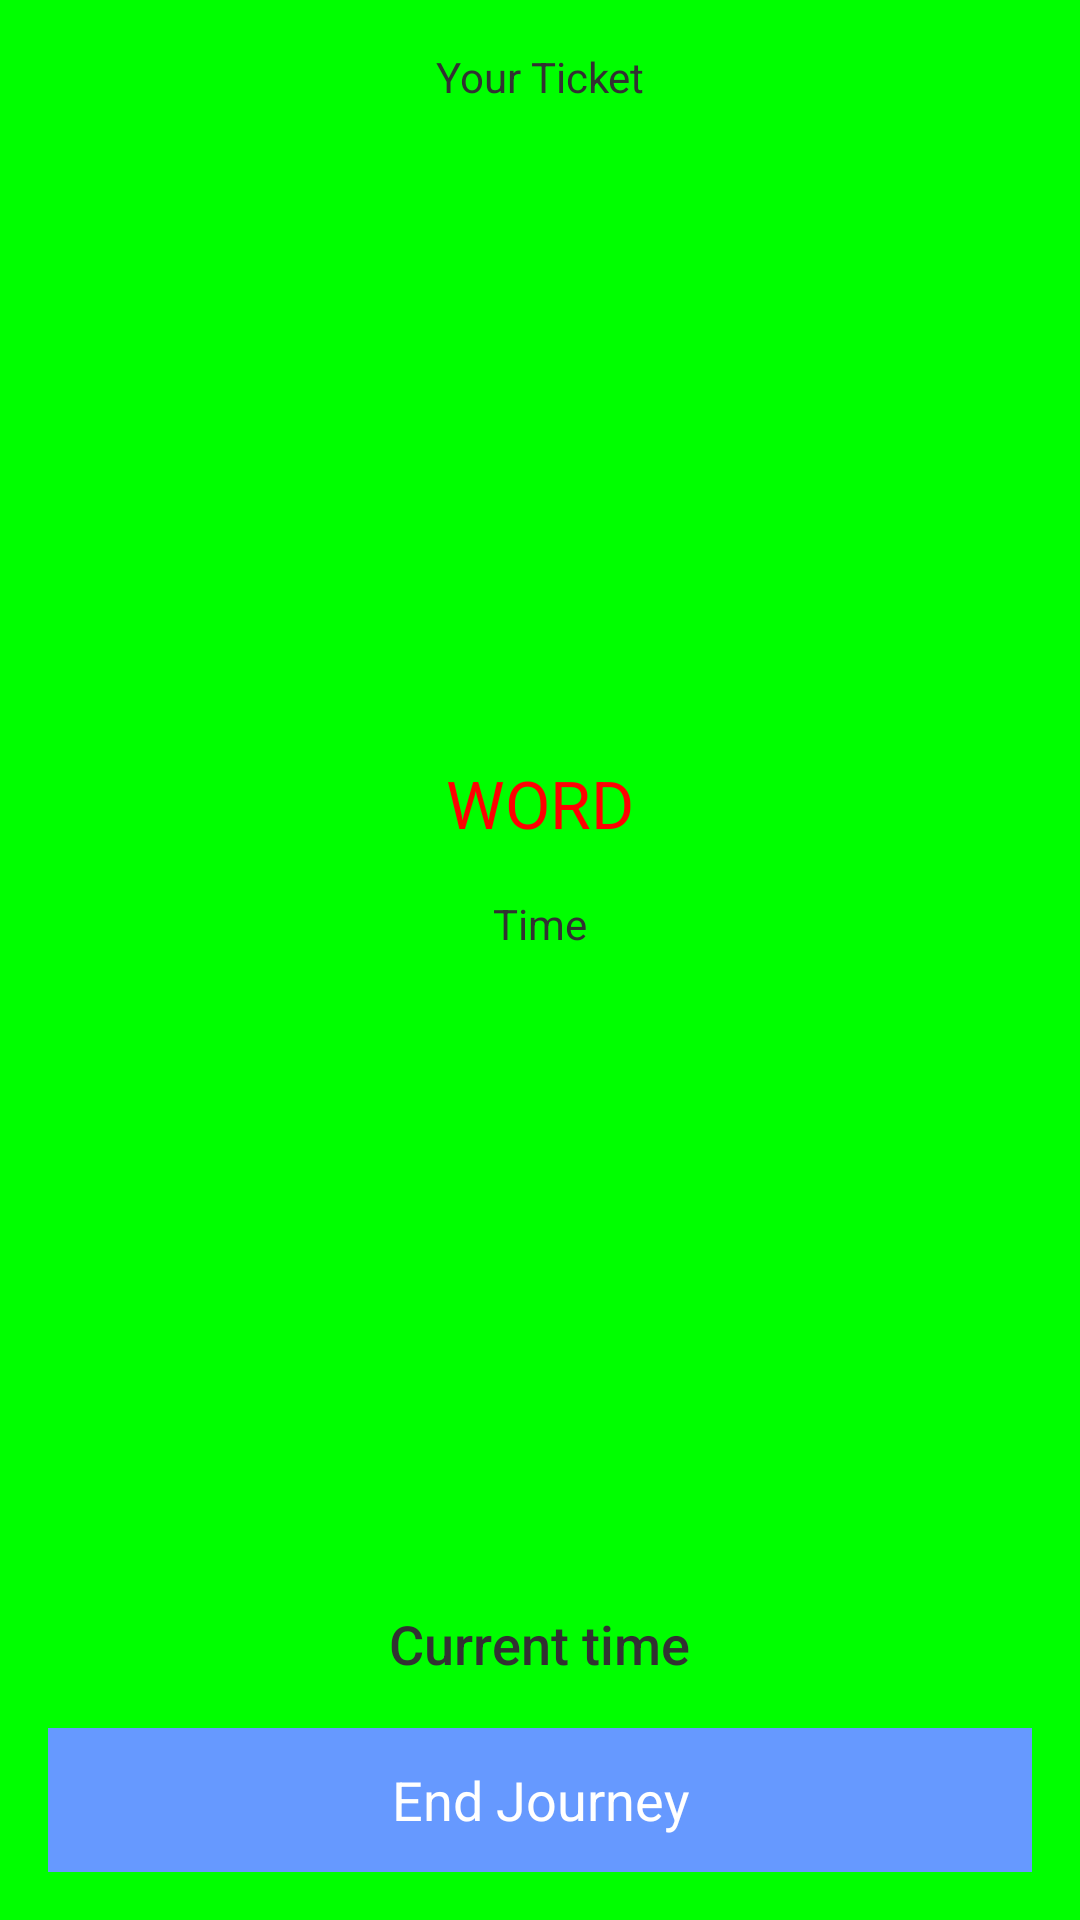

Reconstruct the res/layout file that produces this screen, plus the resources it refers to.
<!-- AndroidManifest.xml: application theme AppTheme -->
<!-- res/layout/activity_ticket.xml -->
<LinearLayout xmlns:android="http://schemas.android.com/apk/res/android"
    xmlns:tools="http://schemas.android.com/tools" android:layout_width="match_parent"
    android:orientation="vertical"
    android:layout_height="match_parent" android:paddingLeft="@dimen/activity_horizontal_margin"
    android:paddingRight="@dimen/activity_horizontal_margin"
    android:paddingTop="@dimen/activity_vertical_margin"
    android:paddingBottom="@dimen/activity_vertical_margin"
    android:background="@color/success"
    tools:context="co.becotix.becotix.TicketActivity">

    <TextView
        android:text="Your Ticket"
        android:gravity="center_horizontal"
        android:layout_width="match_parent"
        android:layout_height="wrap_content" />

    <LinearLayout
        android:orientation="vertical"
        android:layout_weight="1"
        android:layout_width="match_parent"
        android:layout_height="wrap_content"
        android:gravity="center">
        <TextView
            android:id="@+id/word"
            android:textColor="@color/danger"
            android:text="WORD"
            style="@android:style/TextAppearance.DeviceDefault.Large"
            android:layout_width="wrap_content"
            android:layout_height="wrap_content"
            android:layout_marginBottom="@dimen/activity_vertical_margin"/>
        <TextView
            android:id="@+id/start_time"
            android:text="Time"
            android:layout_width="wrap_content"
            android:layout_height="wrap_content" />
    </LinearLayout>

    <TextView
        android:id="@+id/current"
        style="@android:style/TextAppearance.DeviceDefault.Medium"
        android:layout_gravity="center_horizontal"
        android:text="Current time"
        android:layout_width="wrap_content"
        android:layout_height="wrap_content"
        android:layout_marginBottom="@dimen/activity_vertical_margin"/>

    <Button
        android:background="@color/primary"
        android:textColor="@color/white"
        android:id="@+id/end_journey"
        android:text="End Journey"
        android:layout_width="match_parent"
        android:layout_height="wrap_content" />

</LinearLayout>
<!-- resources referenced by this layout -->
<resources>
  <color name="danger">#FF0000</color>
  <color name="primary">#6699FF</color>
  <color name="success">#00FF00</color>
  <color name="white">#FFFFFF</color>
  <dimen name="activity_horizontal_margin">16dp</dimen>
  <dimen name="activity_vertical_margin">16dp</dimen>
  <style name="AppTheme" parent="android:Theme.Holo.Light.DarkActionBar">
          <item name="android:actionBarStyle">@style/ActionBar</item>
      </style>
  <style name="ActionBar" parent="@android:style/Widget.Holo.Light.ActionBar">
          <item name="android:background">@color/primary</item>
          <item name="android:titleTextStyle">@style/AppTheme.ActionBar.TitleTextStyle</item>
      </style>
  <style name="AppTheme.ActionBar.TitleTextStyle" parent="@android:style/TextAppearance.Holo.Widget.ActionBar.Title">
          <item name="android:textColor">@color/white</item>
      </style>
</resources>
